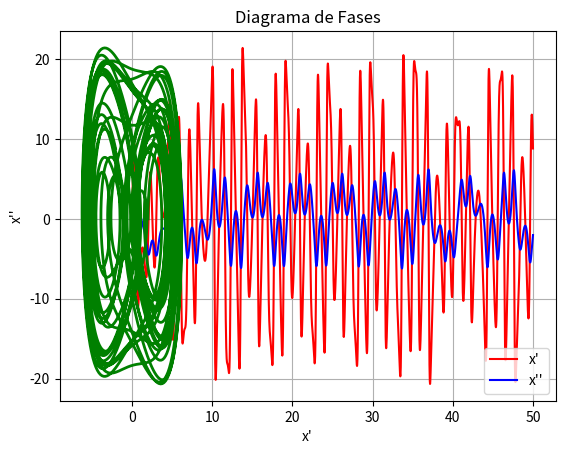

Here is the Python script that generated this plot:

# ***************************************************************************************************************/
# Eng. Controle e Automação */
# Autor: Jhonatan Luiz Souza Siqueira */
# Centro Federal de Educação e Tecnologia (CEFET-MG) */
# Monografia de Graduação */
# Controle de Sistemas Caoticos Utilizando Logica Fuzzy na Otimização do Método de Espaço de Estados Defasados*/
# [redacted] */
# **
# Simulação do controle do sistema caótico Oscilador de Duffing
# /*(Malha aberta)*/
# **************************************************************************************************************/
import math
import numpy as np
import matplotlib.pyplot as plt

# variaveis do sistema
alpha = -1
beta = 1
omega = 1.2 #1.4 #2.75
delta = 0.3 #0.1 #0.2

# o caos depende da variavel gama (gama = 0.5)
gama = 0.5 # variar até 0.65

n = 5000    # número de amostras
T = 0.01  # periodo de amostragem

x1 = np.zeros(n)
x2 = np.zeros(n)
y = np.zeros(n)
tempo = np.zeros(n)
k = 1

x1[0] = 2
x2[0] = 0

#for k in range(n-1):
while (k<n):

    x1[k] = x1[k-1] + T*x2[k-1]

    x2[k] = (-alpha*T)*x1[k-1] + (-delta*T + 1)*x2[k-1] + gama*math.cos(omega*k*T) - (beta*T)*x1[k-1]*x1[k-1]*x1[k-1]

    y[k] = x1[k]

    tempo[k] = tempo[k-1]+T
    k+=1


# plotagem

plt.plot(tempo, x2, color='red', lw=1.5, label="x'")
plt.plot(tempo, x1, color='blue', lw=1.5, label="x''")
plt.xlabel('Tempo (s)')
plt.ylabel('Amplitude')
plt.title('Evolução temporal do Oscilador de Duffing')
plt.legend(loc='lower right')
plt.show()
#plt.plot(x1, x2, '.', color='green', label='Plano de Fase')
plt.plot(x1, x2, color='green', lw=2, label='Plano de Fase')

#plt.plot(x1, x2, color='green')
plt.title('Diagrama de Fases')
plt.xlabel("x'")
plt.ylabel("x''")

#plt.legend(loc='lower right')

plt.grid(True)
plt.show()
